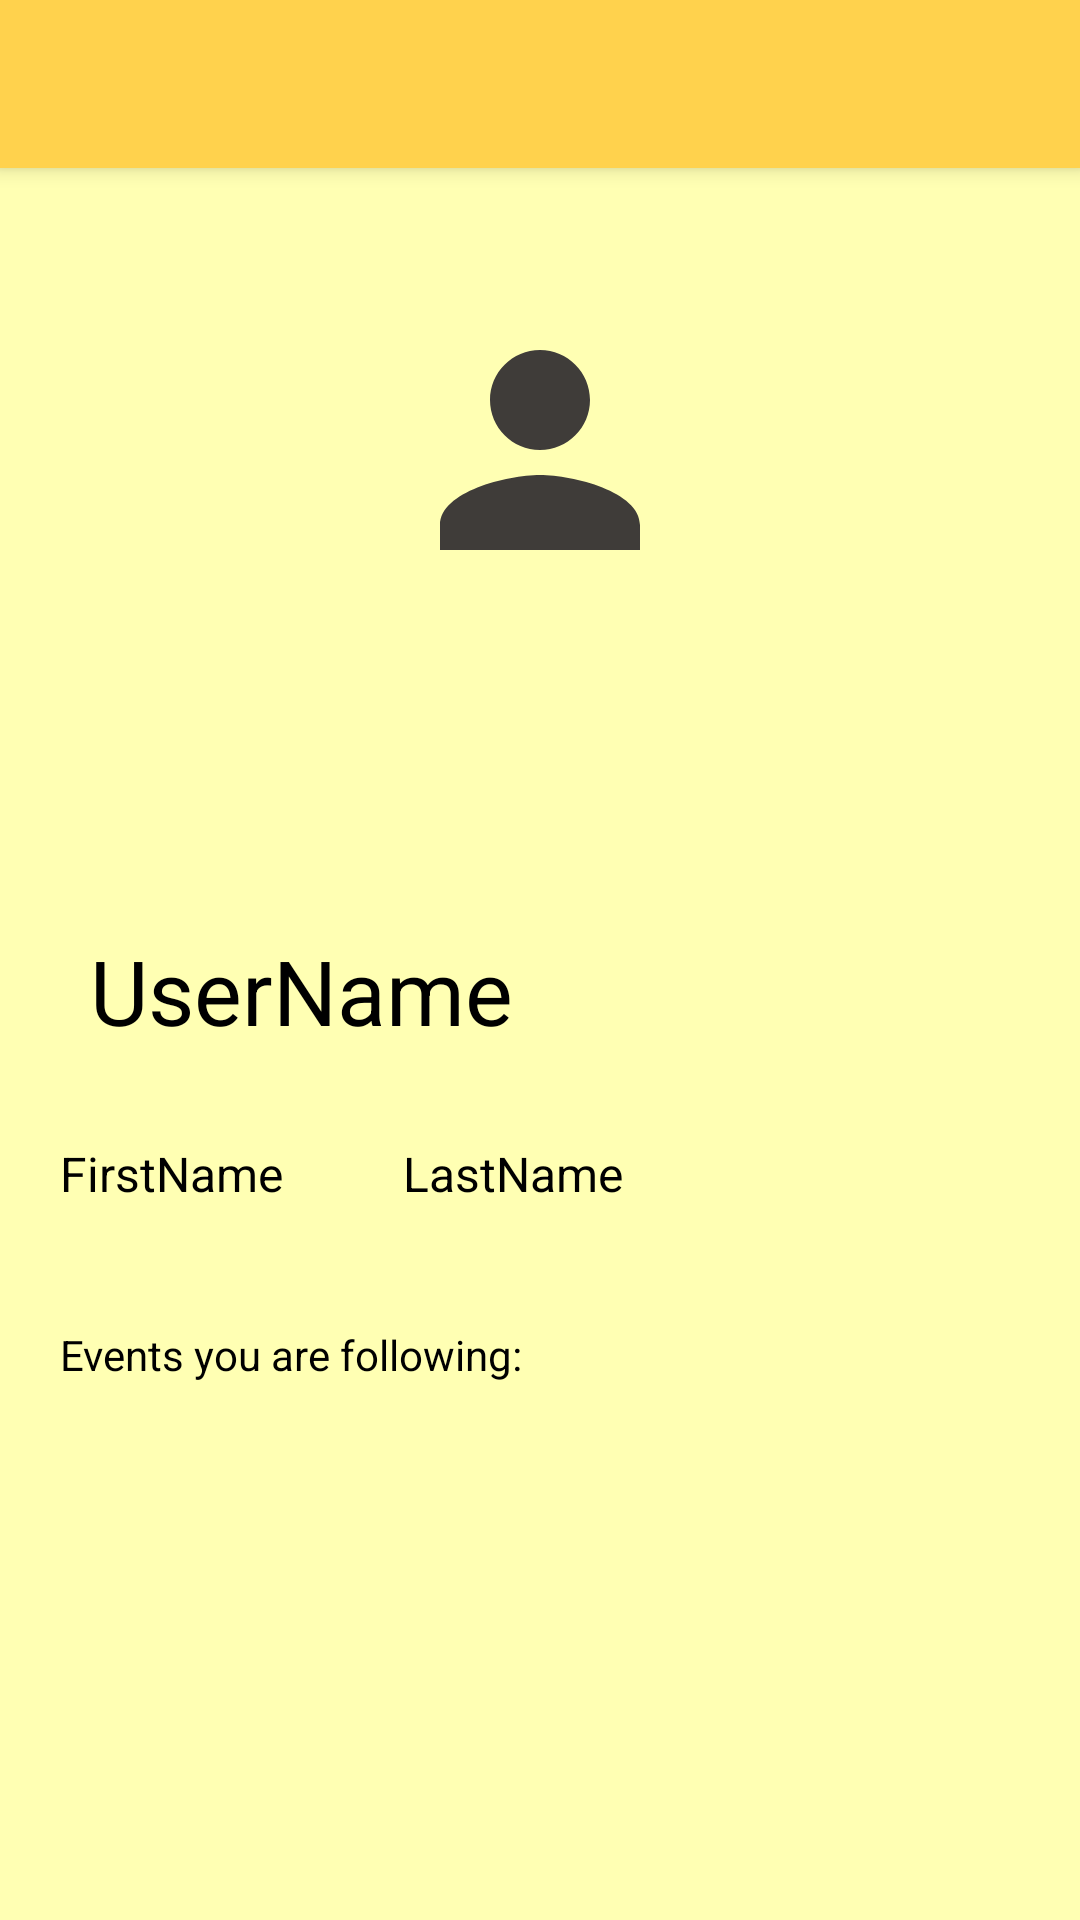

Here is an Android app screen rendered from its layout file. Give the layout XML and the strings, colors and styles it references.
<!-- AndroidManifest.xml: application theme AppTheme -->
<!-- res/layout/user_profile_activity.xml -->
<?xml version="1.0" encoding="utf-8"?>
<RelativeLayout xmlns:android="http://schemas.android.com/apk/res/android"
    android:layout_width="match_parent"
    android:layout_height="match_parent"
    android:background="@color/colorAccent">

    <include
        android:id="@+id/toolbar"
        layout="@layout/new_toolbar" />

    <android.support.v7.widget.AppCompatImageView
        android:id="@+id/user_pro"
        android:layout_width="100dp"
        android:layout_height="100dp"
        android:src="@drawable/ic_person_black"
        android:layout_marginTop="100dp"
        android:layout_centerHorizontal="true"/>

    <TextView
        android:id="@+id/text_view_user_name"
        android:layout_width="wrap_content"
        android:layout_height="wrap_content"
        android:text="UserName"
        android:textSize="30dp"
        android:layout_marginLeft="20dp"
        android:textColor="@color/black"
        android:layout_marginTop="100dp"
        android:layout_below="@id/user_pro"
        android:padding="10dp"/>
    <TextView
        android:id="@+id/text_view_first_name"
        android:layout_width="wrap_content"
        android:layout_height="wrap_content"
        android:text="FirstName"
        android:textSize="16dp"
        android:layout_marginLeft="50dp"
        android:textColor="@color/black"
        android:layout_below="@id/text_view_user_name"
        android:padding="10dp"
        android:layout_margin="10dp"/>
    <TextView
        android:id="@+id/text_view_last_name"
        android:layout_width="wrap_content"
        android:layout_height="wrap_content"
        android:text="LastName"
        android:textSize="16dp"
        android:layout_marginLeft="10dp"
        android:textColor="@color/black"
        android:layout_toRightOf="@id/text_view_first_name"
        android:layout_below="@id/text_view_user_name"
        android:padding="10dp"
        android:layout_marginTop="10dp"/>

    <TextView
        android:layout_width="wrap_content"
        android:layout_height="wrap_content"
        android:layout_below="@id/text_view_first_name"
        android:layout_marginTop="20dp"
        android:layout_marginLeft="20dp"
        android:text="Events you are following: "
        android:textColor="@color/black"/>

</RelativeLayout>
<!-- res/layout/new_toolbar.xml (included above) -->
<?xml version="1.0" encoding="utf-8"?>
<android.support.v7.widget.Toolbar xmlns:android="http://schemas.android.com/apk/res/android"
    android:layout_width="match_parent"
    android:layout_height="wrap_content"
    xmlns:app="http://schemas.android.com/apk/res-auto"
    android:background="@color/darkYellow"
    android:elevation="4dp"
    android:theme="@style/ThemeOverlay.AppCompat.Dark.ActionBar"
    app:popupTheme="@style/ThemeOverlay.AppCompat.Light">

</android.support.v7.widget.Toolbar>
<!-- resources referenced by this layout -->
<resources>
  <color name="black">#000</color>
  <color name="colorAccent">#ffffb3</color>
  <color name="darkYellow">#ffd24d</color>
  <!-- drawable ic_person_black (drawable) -->
  <vector android:height="24dp" android:tint="@color/darkGrey"
      android:viewportHeight="24.0" android:viewportWidth="24.0"
      android:width="24dp" xmlns:android="http://schemas.android.com/apk/res/android">
      <path android:fillColor="@color/black" android:pathData="M12,12c2.21,0 4,-1.79 4,-4s-1.79,-4 -4,-4 -4,1.79 -4,4 1.79,4 4,4zM12,14c-2.67,0 -8,1.34 -8,4v2h16v-2c0,-2.66 -5.33,-4 -8,-4z"/>
  </vector>
  <style name="AppTheme" parent="Theme.AppCompat.NoActionBar">
          
          <item name="colorPrimary">@color/colorPrimary</item>
          <item name="colorPrimaryDark">@color/colorPrimaryDark</item>
          <item name="colorAccent">@color/colorAccent</item>
          <item name="android:statusBarColor">@android:color/transparent</item> 
      </style>
  <color name="darkGrey">#3F3C39</color>
  <color name="colorPrimary">#ffdf80</color>
  <color name="colorPrimaryDark">#ffd24d</color>
</resources>
